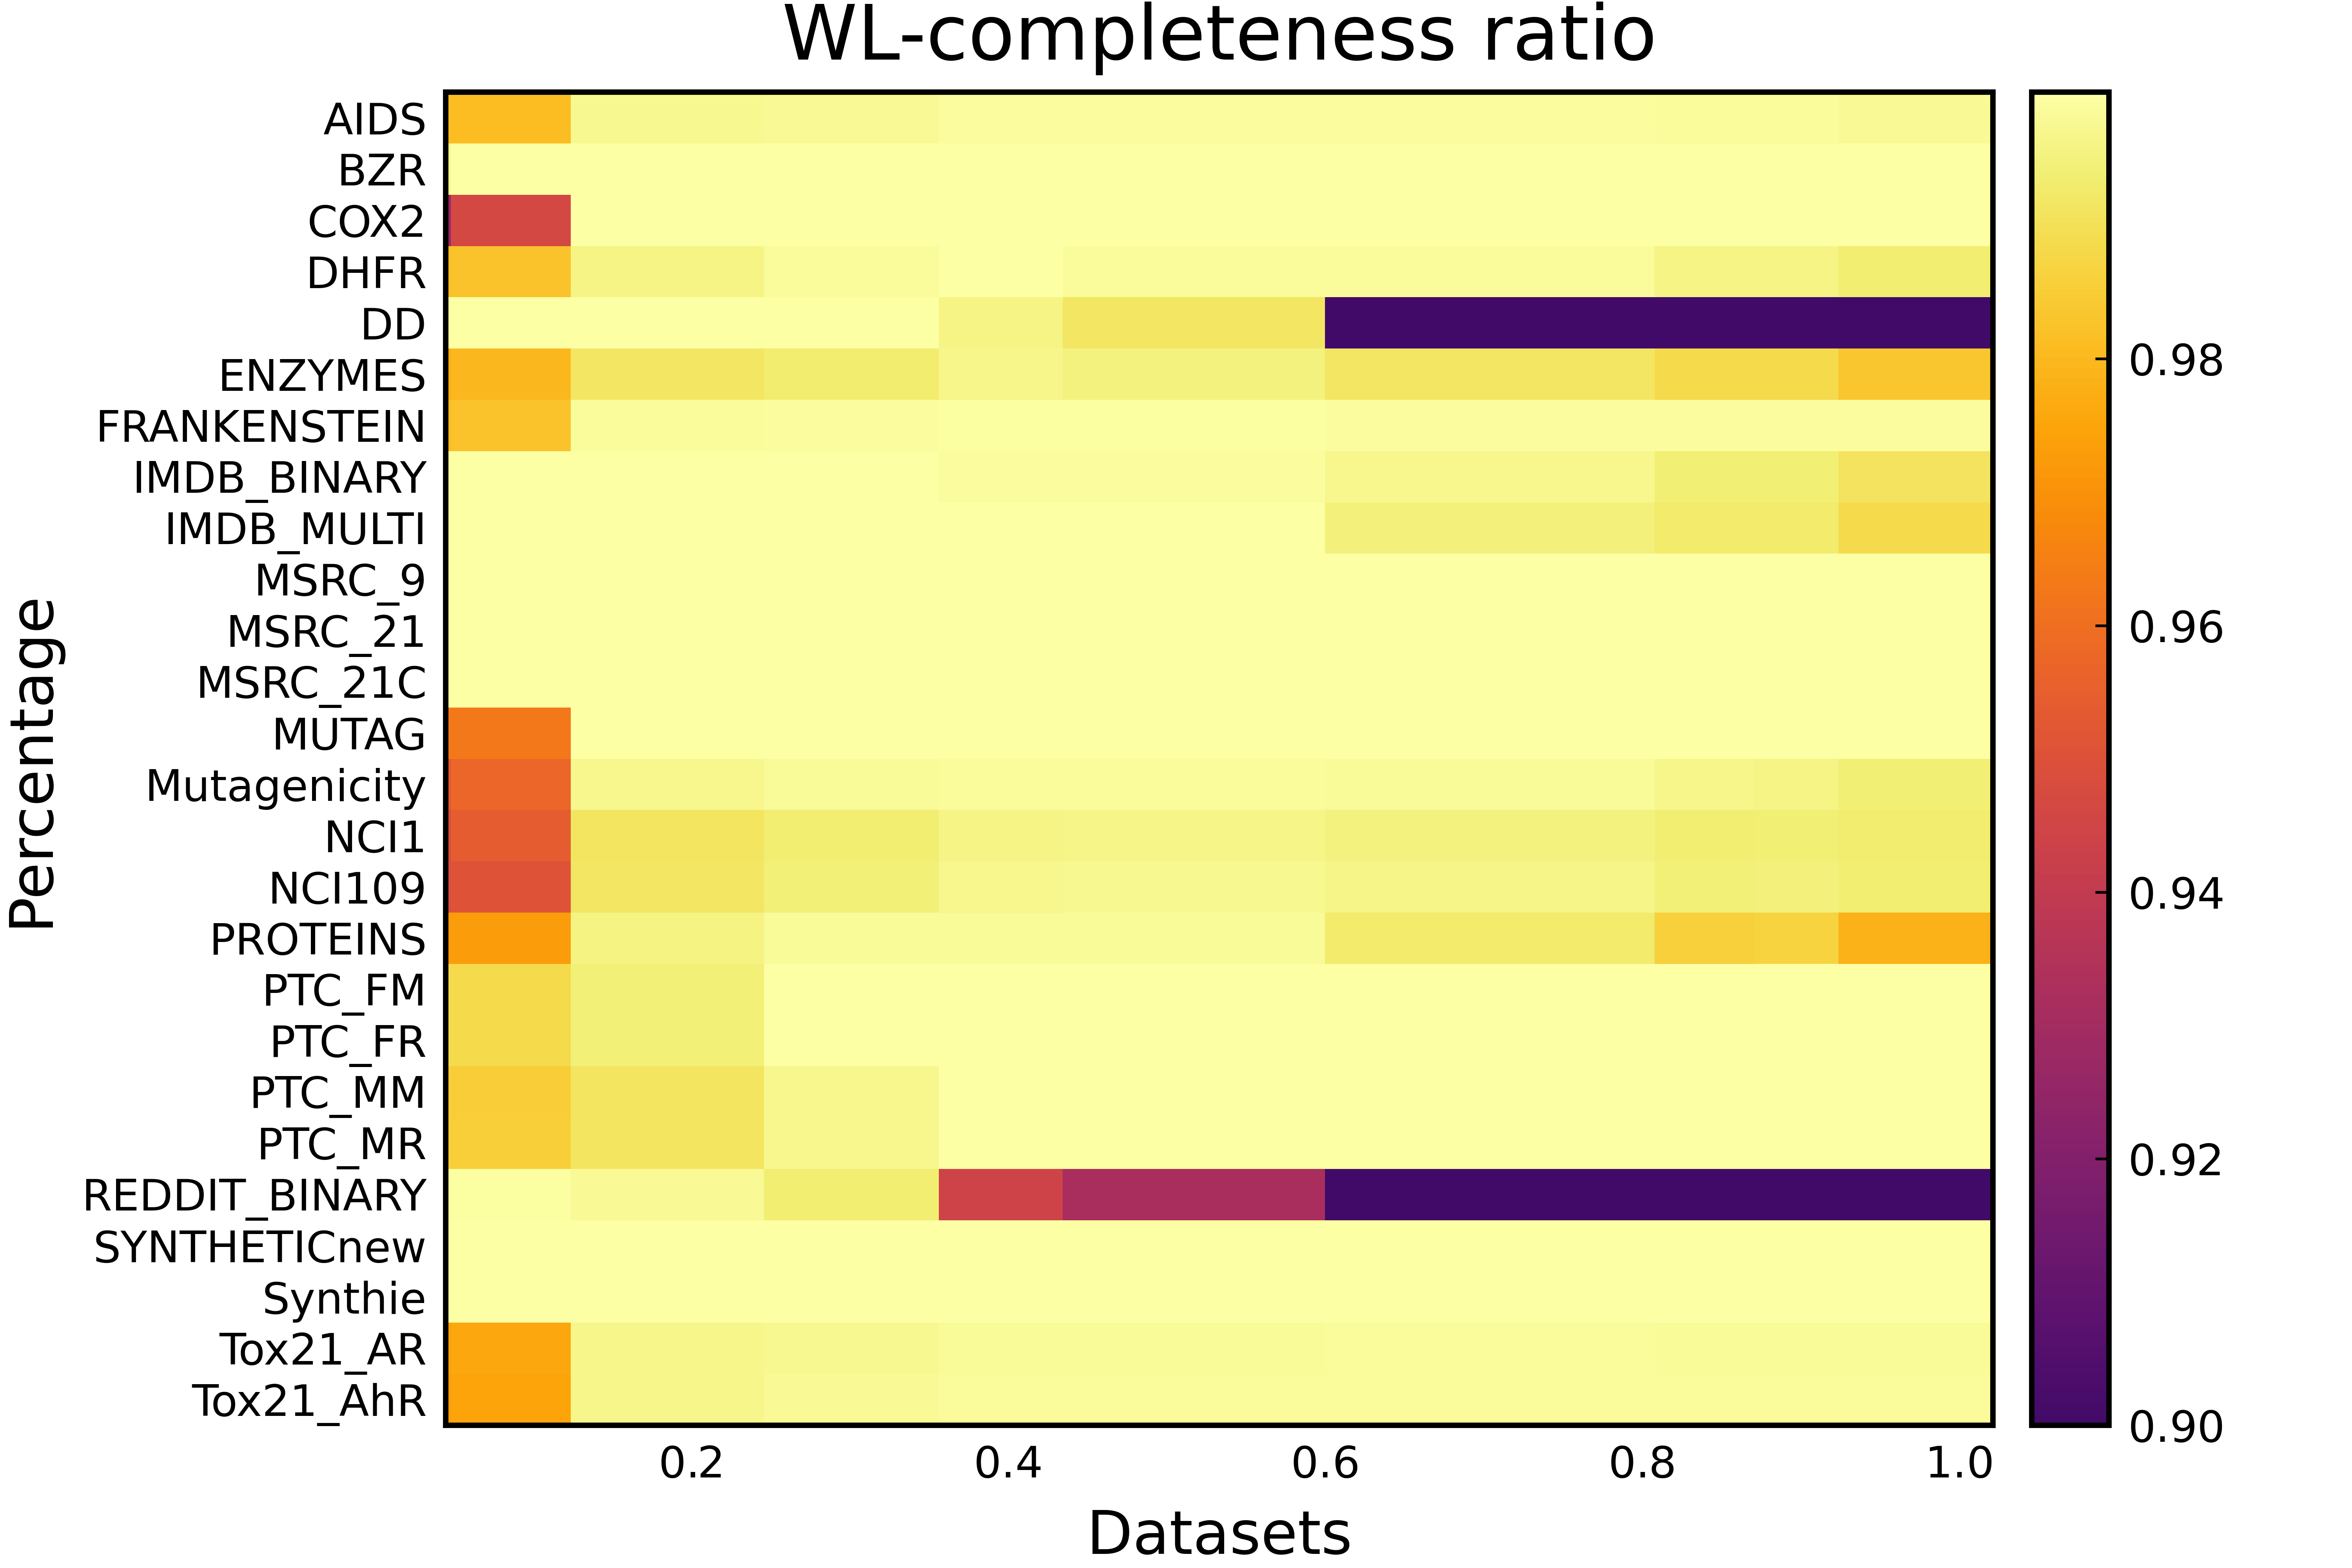

The file beside this chart, header and first rows:
Datasets, 0.047632445456408767, 0.050724755360278095, 0.19918206223757995, 0.29442653835248134, 0.41964098075459066, 0.45084110661256549, 0.75045566955509369, 0.86647638573282482, 0.87574121960825835, 0.97318473920207271
AIDS, 0.981, 0.981, 0.9975, 0.998, 0.999, 0.999, 0.999, 0.9985, 0.9985, 0.998
BZR, 0.9975, 1.0, 1.0, 1.0, 1.0, 1.0, 1.0, 1.0, 1.0, 1.0
COX2, 0.9251, 0.9465, 1.0, 1.0, 1.0, 1.0, 1.0, 1.0, 1.0, 1.0
DHFR, 0.9815, 0.9828, 0.996, 0.9987, 1.0, 0.9987, 0.9987, 0.996, 0.996, 0.9934
DD, 1.0, 1.0, 1.0, 1.0, 0.9958, 0.9915, 0.6681, 0.3803, 0.3531, 0.1885
ENZYMES, 0.9767, 0.98, 0.9917, 0.9933, 0.9967, 0.995, 0.9917, 0.9883, 0.9883, 0.9833
FRANKENSTEIN, 0.9804, 0.9827, 0.9986, 0.9988, 0.9993, 0.9993, 0.9991, 0.9991, 0.9991, 0.9991
IMDB_BINARY, 1.0, 1.0, 1.0, 1.0, 0.999, 0.999, 0.997, 0.994, 0.994, 0.991
IMDB_MULTI, 1.0, 1.0, 1.0, 1.0, 1.0, 1.0, 0.9947, 0.9927, 0.9927, 0.9887
MSRC_9, 1.0, 1.0, 1.0, 1.0, 1.0, 1.0, 1.0, 1.0, 1.0, 1.0
MSRC_21, 1.0, 1.0, 1.0, 1.0, 1.0, 1.0, 1.0, 1.0, 1.0, 1.0
MSRC_21C, 1.0, 1.0, 1.0, 1.0, 1.0, 1.0, 1.0, 1.0, 1.0, 1.0
MUTAG, 0.9628, 0.9628, 1.0, 1.0, 1.0, 1.0, 1.0, 1.0, 1.0, 1.0
Mutagenicity, 0.9523, 0.9573, 0.997, 0.9984, 0.9986, 0.9986, 0.9982, 0.9965, 0.9961, 0.994
NCI1, 0.9482, 0.954, 0.9912, 0.9934, 0.9959, 0.9964, 0.9951, 0.9937, 0.9939, 0.9932
NCI109, 0.9484, 0.9506, 0.9915, 0.9944, 0.9971, 0.9973, 0.9961, 0.9944, 0.9949, 0.9937
PROTEINS, 0.9721, 0.973, 0.9955, 0.9982, 0.9982, 0.9982, 0.9928, 0.9856, 0.9865, 0.9784
PTC_FM, 0.9885, 0.9885, 0.9943, 1.0, 1.0, 1.0, 1.0, 1.0, 1.0, 1.0
PTC_FR, 0.9886, 0.9886, 0.9943, 1.0, 1.0, 1.0, 1.0, 1.0, 1.0, 1.0
PTC_MM, 0.9851, 0.9851, 0.9911, 0.997, 1.0, 1.0, 1.0, 1.0, 1.0, 1.0
PTC_MR, 0.9855, 0.9855, 0.9913, 0.9971, 1.0, 1.0, 1.0, 1.0, 1.0, 1.0
REDDIT_BINARY, 0.9995, 0.9995, 0.998, 0.9935, 0.944, 0.932, 0.8465, 0.8175, 0.813, 0.782
SYNTHETICnew, 1.0, 1.0, 1.0, 1.0, 1.0, 1.0, 1.0, 1.0, 1.0, 1.0
Synthie, 1.0, 1.0, 1.0, 1.0, 1.0, 1.0, 1.0, 1.0, 1.0, 1.0
Tox21_AR, 0.974, 0.9755, 0.9966, 0.9977, 0.9983, 0.9983, 0.9985, 0.9984, 0.9984, 0.9982
Tox21_AhR, 0.9729, 0.9747, 0.9968, 0.9979, 0.9985, 0.9985, 0.9987, 0.9987, 0.9987, 0.9985
